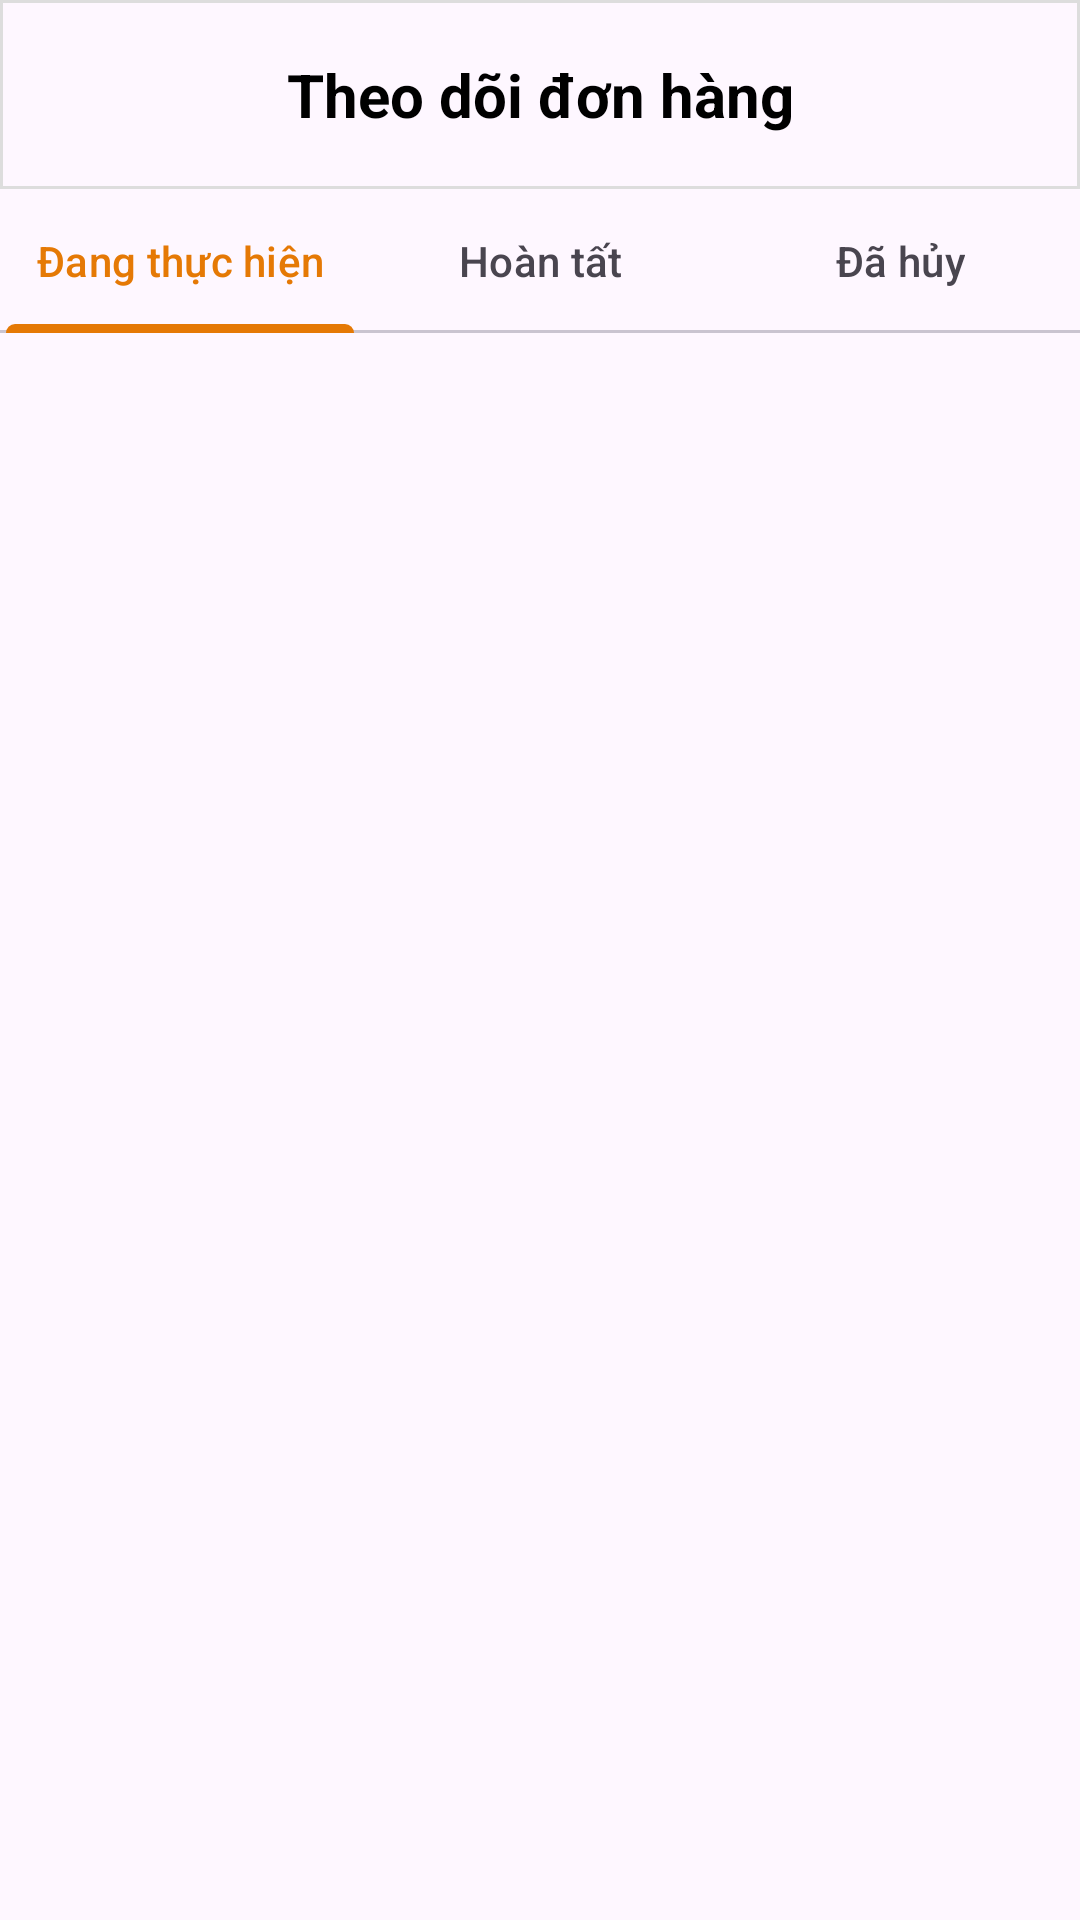

The Android layout XML behind this screen, and the referenced resources:
<!-- AndroidManifest.xml: application theme Theme.CoffeeEcommerceAndroid -->
<!-- res/layout/fragment_order.xml -->
<?xml version="1.0" encoding="utf-8"?>
<androidx.coordinatorlayout.widget.CoordinatorLayout xmlns:android="http://schemas.android.com/apk/res/android"
    xmlns:app="http://schemas.android.com/apk/res-auto"
    xmlns:tools="http://schemas.android.com/tools"
    android:layout_width="match_parent"
    android:layout_height="match_parent">

    <androidx.constraintlayout.widget.ConstraintLayout
        android:layout_width="match_parent"
        android:layout_height="match_parent"
        android:animateLayoutChanges="true">

        
        <androidx.constraintlayout.widget.ConstraintLayout
            android:id="@+id/orderHeader"
            android:layout_width="match_parent"
            android:layout_height="wrap_content"
            android:background="@drawable/border_shape"
            android:paddingHorizontal="20dp"
            android:paddingVertical="18dp"
            app:layout_constraintEnd_toEndOf="parent"
            app:layout_constraintTop_toTopOf="parent">

            <TextView
                android:id="@+id/btnBack"
                android:layout_width="27dp"
                android:layout_height="match_parent"
                android:drawableStart="@drawable/arrow_back_icon"
                android:gravity="center|center_vertical"
                app:layout_constraintBottom_toBottomOf="parent"
                app:layout_constraintStart_toStartOf="parent" />

            <TextView
                android:id="@+id/textView"
                android:layout_width="wrap_content"
                android:layout_height="match_parent"
                android:gravity="center"
                android:text="Theo dõi đơn hàng"
                android:textColor="@color/black"
                android:textSize="20sp"
                android:textStyle="bold"
                app:layout_constraintBottom_toBottomOf="parent"
                app:layout_constraintEnd_toEndOf="parent"
                app:layout_constraintStart_toStartOf="parent"
                app:layout_constraintTop_toTopOf="parent" />


        </androidx.constraintlayout.widget.ConstraintLayout>

        <LinearLayout
            android:id="@+id/orderTabLayout"
            android:layout_width="match_parent"
            android:layout_height="wrap_content"
            android:layout_below="@+id/orderHeader"
            app:layout_constraintEnd_toEndOf="parent"
            app:layout_constraintStart_toStartOf="parent"
            app:layout_constraintTop_toBottomOf="@+id/orderHeader">

            <com.google.android.material.tabs.TabLayout
                android:id="@+id/tabOrder"
                android:layout_width="match_parent"
                android:layout_height="match_parent"
                app:tabIndicatorFullWidth="true">

                <com.google.android.material.tabs.TabItem
                    android:layout_width="wrap_content"
                    android:layout_height="wrap_content"
                    android:text="Đang thực hiện" />

                <com.google.android.material.tabs.TabItem
                    android:layout_width="wrap_content"
                    android:layout_height="wrap_content"
                    android:text="Hoàn tất" />

                <com.google.android.material.tabs.TabItem
                    android:layout_width="wrap_content"
                    android:layout_height="wrap_content"
                    android:text="Đã hủy" />
            </com.google.android.material.tabs.TabLayout>
        </LinearLayout>

        <FrameLayout
            android:id="@+id/orderFrameLayout"
            android:layout_width="match_parent"
            android:layout_height="0dp"
            app:layout_constraintBottom_toBottomOf="parent"
            app:layout_constraintEnd_toEndOf="parent"
            app:layout_constraintStart_toStartOf="parent"
            app:layout_constraintTop_toBottomOf="@id/orderTabLayout"/>



    </androidx.constraintlayout.widget.ConstraintLayout>



</androidx.coordinatorlayout.widget.CoordinatorLayout>
<!-- resources referenced by this layout -->
<resources>
  <color name="black">#FF000000</color>
  <!-- drawable border_shape (drawable) -->
  <?xml version="1.0" encoding="utf-8"?>
  <shape xmlns:android="http://schemas.android.com/apk/res/android"
      android:shape="rectangle">
      <solid android:color="@android:color/transparent" />
      <stroke
          android:width="1dp"
          android:color="#ddd" />
  </shape>
  <style name="Theme.CoffeeEcommerceAndroid" parent="Base.Theme.CoffeeEcommerceAndroid" />
  <style name="Base.Theme.CoffeeEcommerceAndroid" parent="Theme.Material3.DayNight.NoActionBar">
          
           <item name="colorPrimary">@color/primary</item>
      </style>
  <color name="primary">#e57905</color>
</resources>
